Run: headless pygame with SDL's dummy video driver; simulated clock (each Clock.tick advances the game by its frame time, no real sleeping); random seed 0; keys injected as events and as key.get_pressed() state; no mouse input.
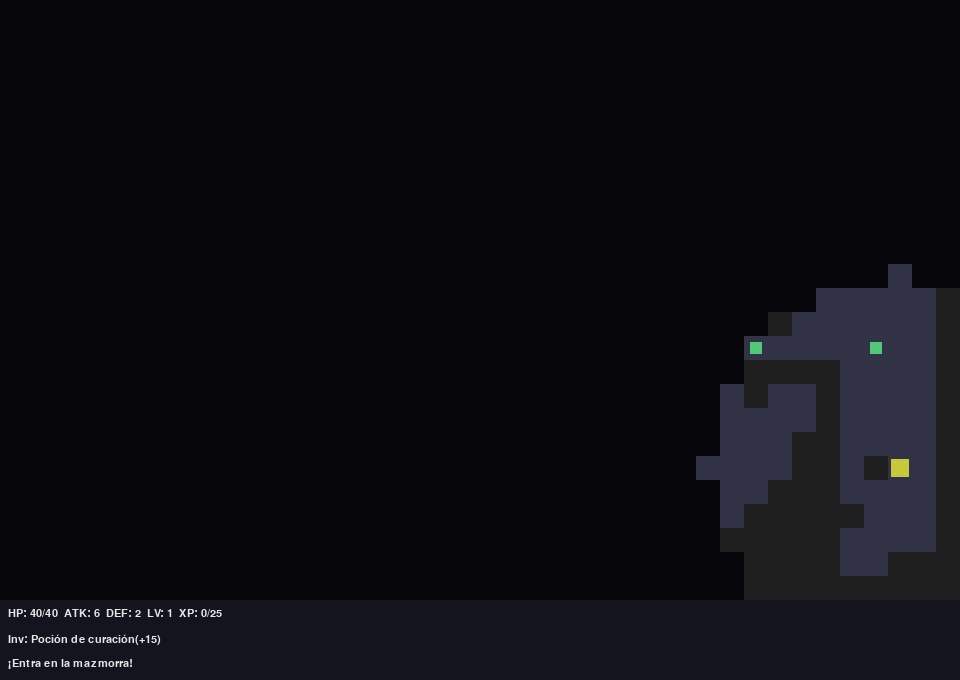
Frame 1 of 4 · flips 1–60 · no input
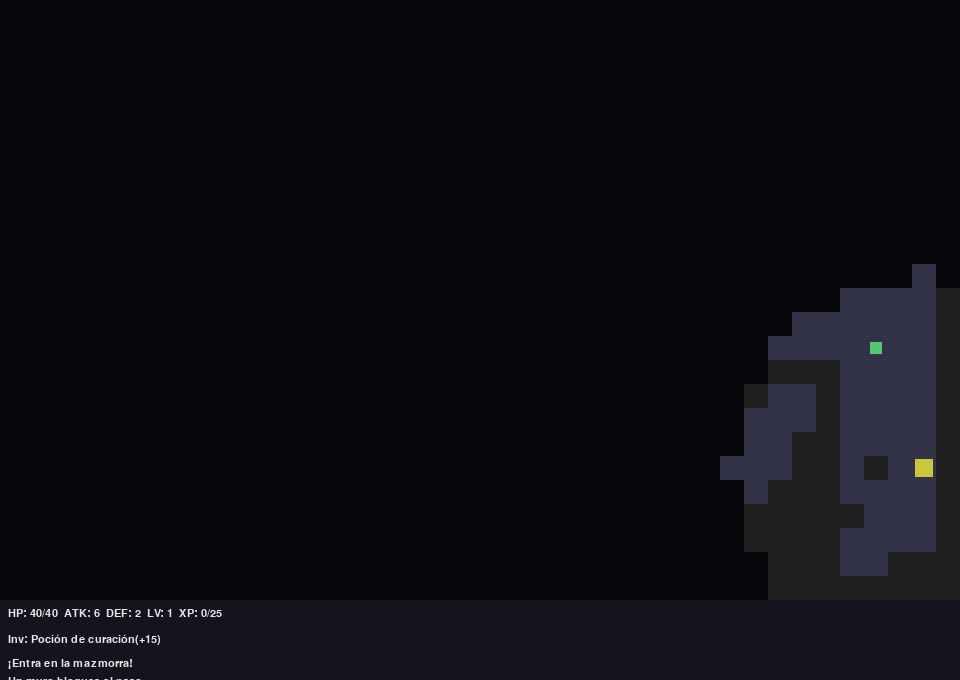
Frame 2 of 4 · flips 61–180 · tapped SPACE, RETURN · held RIGHT (→), D
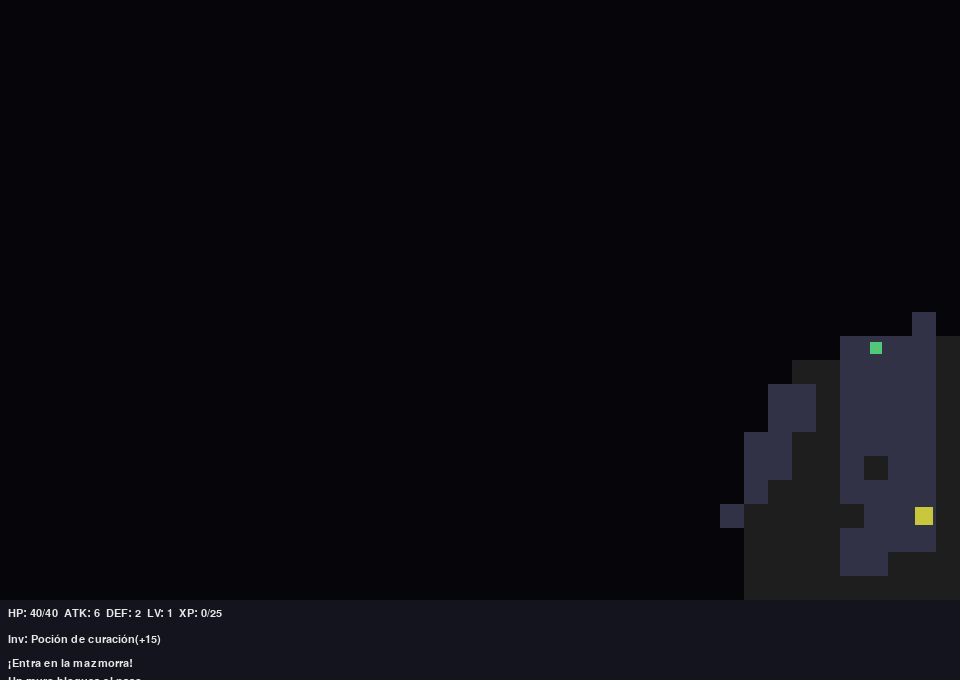
Frame 3 of 4 · flips 181–300 · held DOWN (↓), S
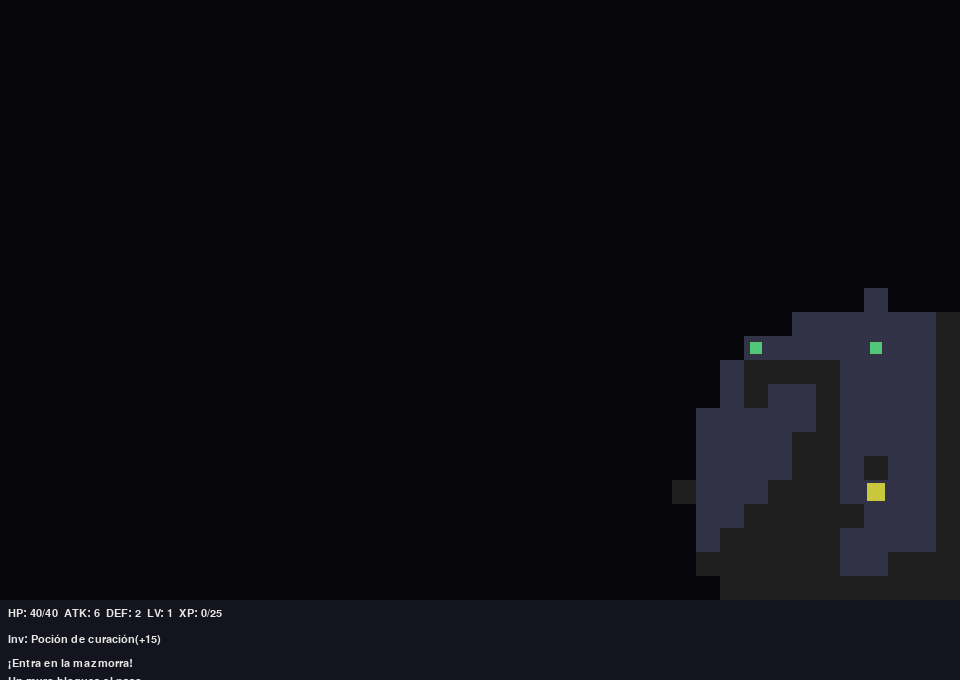
Frame 4 of 4 · flips 301–420 · held LEFT (←), A, UP (↑), W

The pygame program that drew these frames:

#!/usr/bin/env python3
import pygame
import random
import sys
from dataclasses import dataclass, field
from typing import List
from collections import deque

# ---------------- Configuración ----------------
TILE = 24
MAP_W = 40
MAP_H = 25
SCREEN_W = TILE * MAP_W
SCREEN_H = TILE * MAP_H + 80
FPS = 30

FLOOR = 0
WALL = 1
VIS_RADIUS = 8

MAX_ENEMIES = 10
MAX_POTIONS = 6

COLOR_BG = (10, 10, 10)
COLOR_FLOOR = (50, 50, 70)
COLOR_WALL = (30, 30, 30)
COLOR_PLAYER = (200, 200, 60)
COLOR_ENEMY = (200, 80, 80)
COLOR_POTION = (80, 200, 120)
COLOR_TEXT = (230, 230, 230)
COLOR_HUD_BG = (20, 20, 30)

# ---------------- Clases ----------------
@dataclass
class Entity:
    x: int
    y: int
    char: str
    name: str
    hp: int
    max_hp: int
    atk: int
    defense: int
    alive: bool = True
    xp_value: int = 0
    def pos(self): return (self.x, self.y)

@dataclass
class Item:
    x: int
    y: int
    name: str
    effect: str
    power: int

@dataclass
class Player:
    x: int
    y: int
    hp: int = 40
    max_hp: int = 40
    atk: int = 6
    defense: int = 2
    level: int = 1
    xp: int = 0
    xp_to_next: int = 25
    inventory: List[Item] = field(default_factory=list)
    def pos(self): return (self.x, self.y)
    def gain_xp(self, amount):
        self.xp += amount
        leveled = False
        while self.xp >= self.xp_to_next:
            self.xp -= self.xp_to_next
            self.level += 1
            self.max_hp += 6
            self.hp = self.max_hp
            self.atk += 1
            self.defense += 1
            self.xp_to_next = int(self.xp_to_next * 1.6)
            leveled = True
        return leveled

# ---------------- Generación de mapa ----------------
def generate_map(w=MAP_W, h=MAP_H, walk_steps=None):
    if walk_steps is None:
        walk_steps = int(w * h * 0.45)
    grid = [[WALL for _ in range(w)] for __ in range(h)]
    x, y = w//2, h//2
    grid[y][x] = FLOOR
    for _ in range(walk_steps):
        dx, dy = random.choice([(1,0),(-1,0),(0,1),(0,-1)])
        x = max(1, min(w-2, x+dx))
        y = max(1, min(h-2, y+dy))
        grid[y][x] = FLOOR
    for i in range(w):
        grid[0][i] = WALL
        grid[h-1][i] = WALL
    for j in range(h):
        grid[j][0] = WALL
        grid[j][w-1] = WALL
    return grid

# ---------------- Utilidades ----------------
def find_free_tile(grid):
    h = len(grid)
    w = len(grid[0])
    for _ in range(2000):
        x = random.randrange(1, w-1)
        y = random.randrange(1, h-1)
        if grid[y][x] == FLOOR:
            return x, y
    return 1,1

def manhattan(a,b):
    return abs(a[0]-b[0]) + abs(a[1]-b[1])

def in_bounds(x,y):
    return 0 <= x < MAP_W and 0 <= y < MAP_H

def bfs_path(grid, start, goal, max_nodes=2000):
    if start == goal:
        return []
    q = deque([start])
    came = {start: None}
    nodes = 0
    while q and nodes < max_nodes:
        nodes += 1
        cur = q.popleft()
        if cur == goal:
            break
        x,y = cur
        for dx,dy in [(1,0),(-1,0),(0,1),(0,-1)]:
            nx, ny = x+dx, y+dy
            if not in_bounds(nx,ny): continue
            if grid[ny][nx] == WALL: continue
            if (nx,ny) in came: continue
            came[(nx,ny)] = cur
            q.append((nx,ny))
    if goal not in came:
        return []
    path = []
    cur = goal
    while cur != start:
        path.append(cur)
        cur = came[cur]
    path.reverse()
    return path

# ---------------- Spawns ----------------
def spawn_enemies(grid, player, count=MAX_ENEMIES):
    enemies: List[Entity] = []
    SAFE_DIST = 8
    for _ in range(count):
        while True:
            ex, ey = find_free_tile(grid)
            if manhattan((ex, ey), player.pos()) >= SAFE_DIST:
                break
        hp = random.randint(6, 12)
        atk = random.randint(1, 3)
        defense = random.randint(0, 1)
        xp_val = 4 + hp // 2
        enemies.append(Entity(ex, ey, 'E', "Orco", hp, hp, atk, defense, True, xp_val))
    return enemies

def ensure_safe_zone(player, enemies, grid):
    SAFE_RADIUS = 10
    for e in enemies:
        if manhattan(e.pos(), player.pos()) < SAFE_RADIUS:
            while True:
                ex, ey = find_free_tile(grid)
                if manhattan((ex, ey), player.pos()) >= SAFE_RADIUS:
                    e.x, e.y = ex, ey
                    break

def spawn_potions(grid, count=MAX_POTIONS):
    items: List[Item] = []
    for _ in range(count):
        ix, iy = find_free_tile(grid)
        pot_power = random.randint(8, 16)
        items.append(Item(ix, iy, "Poción de curación", "heal", pot_power))
    return items

# ---------------- Render ----------------
def draw_map(surface, grid, player, enemies, items):
    px, py = player.pos()
    for y in range(MAP_H):
        for x in range(MAP_W):
            visible = (x-px)**2 + (y-py)**2 <= VIS_RADIUS**2
            rect = pygame.Rect(x*TILE, y*TILE, TILE, TILE)
            if not visible:
                pygame.draw.rect(surface, (6,6,10), rect)
                continue
            if grid[y][x] == WALL:
                pygame.draw.rect(surface, COLOR_WALL, rect)
            else:
                pygame.draw.rect(surface, COLOR_FLOOR, rect)
    for it in items:
        if (it.x-px)**2 + (it.y-py)**2 <= VIS_RADIUS**2:
            r = pygame.Rect(it.x*TILE+6, it.y*TILE+6, TILE-12, TILE-12)
            pygame.draw.rect(surface, COLOR_POTION, r)
    for e in enemies:
        if not e.alive: continue
        if (e.x-px)**2 + (e.y-py)**2 <= VIS_RADIUS**2:
            r = pygame.Rect(e.x*TILE+3, e.y*TILE+3, TILE-6, TILE-6)
            pygame.draw.rect(surface, COLOR_ENEMY, r)
    r = pygame.Rect(player.x*TILE+3, player.y*TILE+3, TILE-6, TILE-6)
    pygame.draw.rect(surface, COLOR_PLAYER, r)

def draw_hud(surface, font, player, messages):
    hud_rect = pygame.Rect(0, MAP_H*TILE, SCREEN_W, SCREEN_H - MAP_H*TILE)
    pygame.draw.rect(surface, COLOR_HUD_BG, hud_rect)
    hp_text = f"HP: {player.hp}/{player.max_hp}  ATK: {player.atk}  DEF: {player.defense}  LV: {player.level}  XP: {player.xp}/{player.xp_to_next}"
    inv_text = "Inv: " + (", ".join([f"{it.name}(+{it.power})" for it in player.inventory]) if player.inventory else "(vacío)")
    tx = font.render(hp_text, True, COLOR_TEXT)
    surface.blit(tx, (8, MAP_H*TILE + 8))
    tx2 = font.render(inv_text, True, COLOR_TEXT)
    surface.blit(tx2, (8, MAP_H*TILE + 34))
    for i, m in enumerate(messages[-3:]):
        txm = font.render(m, True, COLOR_TEXT)
        surface.blit(txm, (8, MAP_H*TILE + 58 + i*18))

# ---------------- Combate y AI ----------------
def attack(attacker, defender):
    damage = max(0, attacker.atk - defender.defense + random.randint(-1,2))
    if damage <= 0:
        return 0
    defender.hp -= damage
    if defender.hp <= 0:
        defender.alive = False
    return damage

def enemy_turns(grid, player, enemies, messages):
    for e in enemies:
        if not e.alive: continue
        if manhattan(e.pos(), player.pos()) > VIS_RADIUS:
            continue
        if manhattan(e.pos(), player.pos()) == 1:
            dmg = max(0, e.atk - player.defense + random.randint(-1,1))
            dmg = max(dmg, 0)
            player.hp -= dmg
            messages.append(f"{e.name} te golpea por {dmg} dmg.")
            if player.hp <= 0:
                player.hp = 0
                messages.append("Has muerto...")
                return
            continue
        path = bfs_path(grid, e.pos(), player.pos(), max_nodes=1500)
        if path:
            nx, ny = path[0]
            if (nx,ny) != player.pos() and all((other.x,other.y) != (nx,ny) for other in enemies if other is not e and other.alive):
                e.x, e.y = nx, ny

# ---------------- Items ----------------
def use_item(player, index, messages):
    if index < 0 or index >= len(player.inventory):
        messages.append("Índice de item inválido.")
        return
    it = player.inventory.pop(index)
    if it.effect == "heal":
        old = player.hp
        player.hp = min(player.max_hp, player.hp + it.power)
        messages.append(f"Usaste {it.name}: +{player.hp-old} HP.")

# ---------------- Main ----------------
def main():
    pygame.init()
    screen = pygame.display.set_mode((SCREEN_W, SCREEN_H))
    pygame.display.set_caption("Roguelike de peleas - Pygame")
    clock = pygame.time.Clock()
    font = pygame.font.SysFont("consolas", 16)

    grid = generate_map()
    px, py = find_free_tile(grid)
    player = Player(px, py)
    player.inventory.append(Item(player.x, player.y, "Poción de curación", "heal", 15))

    enemies = spawn_enemies(grid, player)
    ensure_safe_zone(player, enemies, grid)
    items = spawn_potions(grid)

    messages: List[str] = ["¡Entra en la mazmorra!"]
    running = True
    game_over = False

    while running:
        dt = clock.tick(FPS)
        for event in pygame.event.get():
            if event.type == pygame.QUIT:
                running = False
            elif event.type == pygame.KEYDOWN and not game_over:
                if event.key == pygame.K_ESCAPE:
                    running = False
                dx = dy = 0
                if event.key in (pygame.K_w, pygame.K_UP): dy = -1
                elif event.key in (pygame.K_s, pygame.K_DOWN): dy = 1
                elif event.key in (pygame.K_a, pygame.K_LEFT): dx = -1
                elif event.key in (pygame.K_d, pygame.K_RIGHT): dx = 1
                if dx != 0 or dy != 0:
                    nx, ny = player.x + dx, player.y + dy
                    if not in_bounds(nx, ny) or grid[ny][nx] == WALL:
                        messages.append("Un muro bloquea el paso.")
                    else:
                        target = next((e for e in enemies if e.alive and (e.x, e.y) == (nx, ny)), None)
                        if target:
                            dmg = attack(player, target)
                            if dmg <= 0:
                                messages.append(f"Atacas a {target.name} pero no haces daño.")
                            else:
                                messages.append(f"Atacas a {target.name} por {dmg} dmg.")
                                if not target.alive:
                                    messages.append(f"Has matado a {target.name}! Ganas {target.xp_value} XP.")
                                    leveled = player.gain_xp(target.xp_value)
                                    if leveled:
                                        messages.append(f"Subiste a nivel {player.level}! HP restaurada.")
                        else:
                            player.x, player.y = nx, ny
                    enemy_turns(grid, player, enemies, messages)
                if event.key == pygame.K_e:
                    found = next((it for it in items if (it.x, it.y) == player.pos()), None)
                    if found:
                        player.inventory.append(found)
                        items.remove(found)
                        messages.append(f"Recogiste {found.name}.")
                    else:
                        messages.append("No hay nada aquí para recoger.")
                    enemy_turns(grid, player, enemies, messages)
                if event.key == pygame.K_i:
                    if player.inventory:
                        use_item(player, 0, messages)
                    else:
                        messages.append("Inventario vacío.")
                    enemy_turns(grid, player, enemies, messages)
        if not game_over and player.hp <= 0:
            game_over = True
            messages.append("PERMADEATH: Has muerto.")
        screen.fill(COLOR_BG)
        draw_map(screen, grid, player, enemies, items)
        draw_hud(screen, font, player, messages)
        if game_over:
            s = pygame.Surface((SCREEN_W, SCREEN_H), pygame.SRCALPHA)
            s.fill((0,0,0,160))
            screen.blit(s, (0,0))
            t = font.render("GAME OVER - Cierra la ventana para salir.", True, (255,200,200))
            screen.blit(t, (SCREEN_W//2 - t.get_width()//2, SCREEN_H//2 - t.get_height()//2))
        pygame.display.flip()

    pygame.quit()
    sys.exit()

if __name__ == "__main__":
    try:
        main()
    except Exception as e:
        print("Error:", e)
        pygame.quit()
        raise
